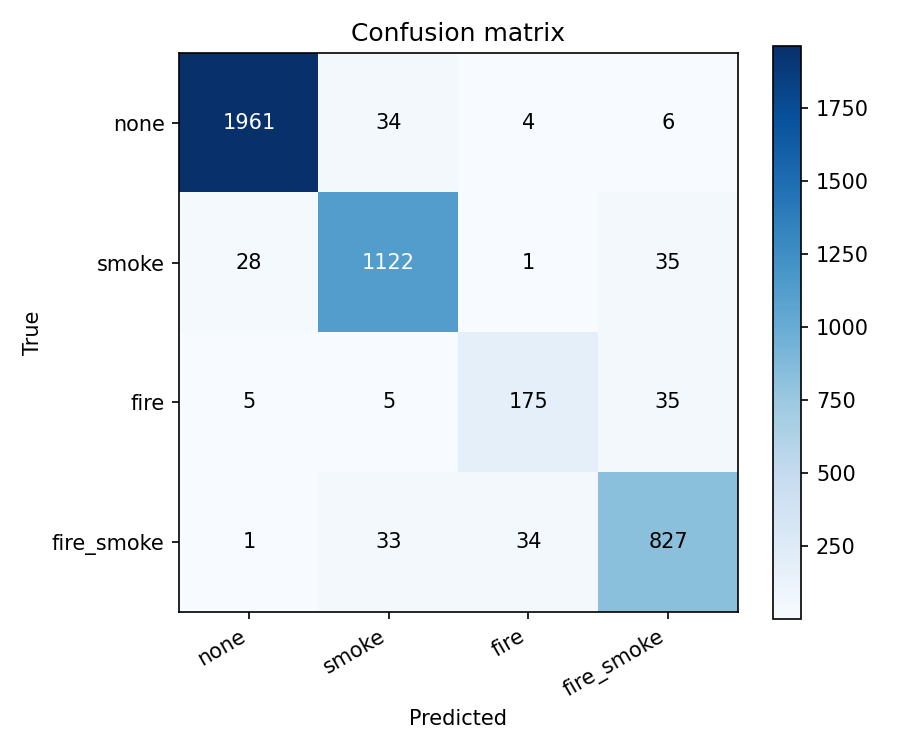

Source data for this figure (header and first rows):
, pred_none, pred_smoke, pred_fire, pred_fire_smoke
true_none, 1961, 34, 4, 6
true_smoke, 28, 1122, 1, 35
true_fire, 5, 5, 175, 35
true_fire_smoke, 1, 33, 34, 827
